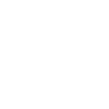
t = 0.00 s
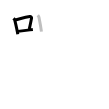
t = 3.25 s
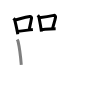
t = 6.50 s
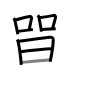
t = 9.50 s
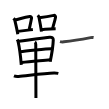
t = 12.75 s
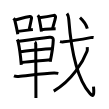
t = 16.00 s

The animated SVG that drew these frames (rendered in a browser with its animation timeline set to each time). Animation: 16 SMIL elements (animate=16); one cycle of 16.00 s.

<svg width="109px" height="109px" viewBox="0 0 px 109px" xmlns="http://www.w3.org/2000/svg" xmlns:xlink="http://www.w3.org/1999/xlink" xml:space="preserve" version="1.1"  baseProfile="full">
<path d="M13.5,18.36c0.28,0.3,1.1,1.04,1.2,1.43c0.8,3.46,2.28,9.35,3.09,14.43" style="fill:none;stroke:black;stroke-width:3;opacity:0">
  <animate attributeType="CSS" attributeName="opacity" from="0" to="1" begin="0s" dur="1s" repeatCount="Indefinite" fill="freeze" />
</path>
<path d="M15.26,19.96c5.74-1.46,9.71-2.77,14.53-3.51c1.21-0.18,1.94,0.85,1.76,1.7c-0.72,3.5-0.99,5.1-2.27,10.92" style="fill:none;stroke:black;stroke-width:3;opacity:0">
  <animate attributeType="CSS" attributeName="opacity" from="0" to="1" begin="1s" dur="1s" repeatCount="Indefinite" fill="freeze" />
</path>
<path d="M17.87,31.37c3.89-0.45,9.64-1.19,14.98-1.87" style="fill:none;stroke:black;stroke-width:3;opacity:0">
  <animate attributeType="CSS" attributeName="opacity" from="0" to="1" begin="2s" dur="1s" repeatCount="Indefinite" fill="freeze" />
</path>
<path d="M37.79,15.29c0.28,0.34,1.09,1.62,1.18,2.07c0.79,3.97,1.69,8.46,2.48,14.29" style="fill:none;stroke:black;stroke-width:3;opacity:0">
  <animate attributeType="CSS" attributeName="opacity" from="0" to="1" begin="3s" dur="1s" repeatCount="Indefinite" fill="freeze" />
</path>
<path d="M39.22,17.68c6.53-0.93,9.87-1.46,14.58-2.31c1.18-0.21,1.9,0.98,1.73,1.95c-0.7,4.01-2.03,7.18-2.97,11.52" style="fill:none;stroke:black;stroke-width:3;opacity:0">
  <animate attributeType="CSS" attributeName="opacity" from="0" to="1" begin="4s" dur="1s" repeatCount="Indefinite" fill="freeze" />
</path>
<path d="M41.73,29.57c5.02-0.32,6.52-0.57,13.92-0.71" style="fill:none;stroke:black;stroke-width:3;opacity:0">
  <animate attributeType="CSS" attributeName="opacity" from="0" to="1" begin="5s" dur="1s" repeatCount="Indefinite" fill="freeze" />
</path>
<path d="M17.23,39.51c0.24,0.47,0.7,1.29,0.83,1.88c1.11,4.82,2.51,14.52,3.21,23.47" style="fill:none;stroke:black;stroke-width:3;opacity:0">
  <animate attributeType="CSS" attributeName="opacity" from="0" to="1" begin="6s" dur="1s" repeatCount="Indefinite" fill="freeze" />
</path>
<path d="M18.82,41.33c9.22-1.62,24.44-3.31,30.79-4.13c2.33-0.3,3.74,0.65,3.67,2.68c-0.16,4.83-2.66,19.78-3.07,21.8" style="fill:none;stroke:black;stroke-width:3;opacity:0">
  <animate attributeType="CSS" attributeName="opacity" from="0" to="1" begin="7s" dur="1s" repeatCount="Indefinite" fill="freeze" />
</path>
<path d="M20.22,51.63c2.77-0.39,27.89-3.13,31.75-2.86" style="fill:none;stroke:black;stroke-width:3;opacity:0">
  <animate attributeType="CSS" attributeName="opacity" from="0" to="1" begin="8s" dur="1s" repeatCount="Indefinite" fill="freeze" />
</path>
<path d="M21.6,62.54c9.51-1.29,19.88-1.84,28.66-2.78" style="fill:none;stroke:black;stroke-width:3;opacity:0">
  <animate attributeType="CSS" attributeName="opacity" from="0" to="1" begin="9s" dur="1s" repeatCount="Indefinite" fill="freeze" />
</path>
<path d="M13.94,75.88c1.2,0.51,3.41,0.6,4.62,0.51c6.69-0.46,24.7-3.14,35.54-3.47c2.01-0.06,3.21,0.25,4.22,0.5" style="fill:none;stroke:black;stroke-width:3;opacity:0">
  <animate attributeType="CSS" attributeName="opacity" from="0" to="1" begin="10s" dur="1s" repeatCount="Indefinite" fill="freeze" />
</path>
<path d="M34.89,41.99c0.53,0.36,0.86,1.36,0.87,2.58c0.03,6.19,0.16,51.42,0.17,53.44" style="fill:none;stroke:black;stroke-width:3;opacity:0">
  <animate attributeType="CSS" attributeName="opacity" from="0" to="1" begin="11s" dur="1s" repeatCount="Indefinite" fill="freeze" />
</path>
<path d="M60,41.57c1,0.28,2.85,0.39,3.84,0.28c7.7-0.89,17.79-2.56,26.76-4.25c1.25-0.24,2.14-0.15,2.98-0.01" style="fill:none;stroke:black;stroke-width:3;opacity:0">
  <animate attributeType="CSS" attributeName="opacity" from="0" to="1" begin="12s" dur="1s" repeatCount="Indefinite" fill="freeze" />
</path>
<path d="M66.99,13.5c1.3,1.69,1.51,2.16,1.79,5.8C71.05,49.74,77,78.5,89.76,93.3c4.1,4.75,4.39,0.73,3.74-6.76" style="fill:none;stroke:black;stroke-width:3;opacity:0">
  <animate attributeType="CSS" attributeName="opacity" from="0" to="1" begin="13s" dur="1s" repeatCount="Indefinite" fill="freeze" />
</path>
<path d="M87.24,47.24c0.09,1.01,0.34,2.67-0.19,4.06c-3.8,9.95-14.8,29.2-33.3,39.79" style="fill:none;stroke:black;stroke-width:3;opacity:0">
  <animate attributeType="CSS" attributeName="opacity" from="0" to="1" begin="14s" dur="1s" repeatCount="Indefinite" fill="freeze" />
</path>
<path d="M79.99,17.71c2.39,2.18,6.22,7.16,7.34,10.89" style="fill:none;stroke:black;stroke-width:3;opacity:0">
  <animate attributeType="CSS" attributeName="opacity" from="0" to="1" begin="15s" dur="1s" repeatCount="Indefinite" fill="freeze" />
</path>
</svg>
